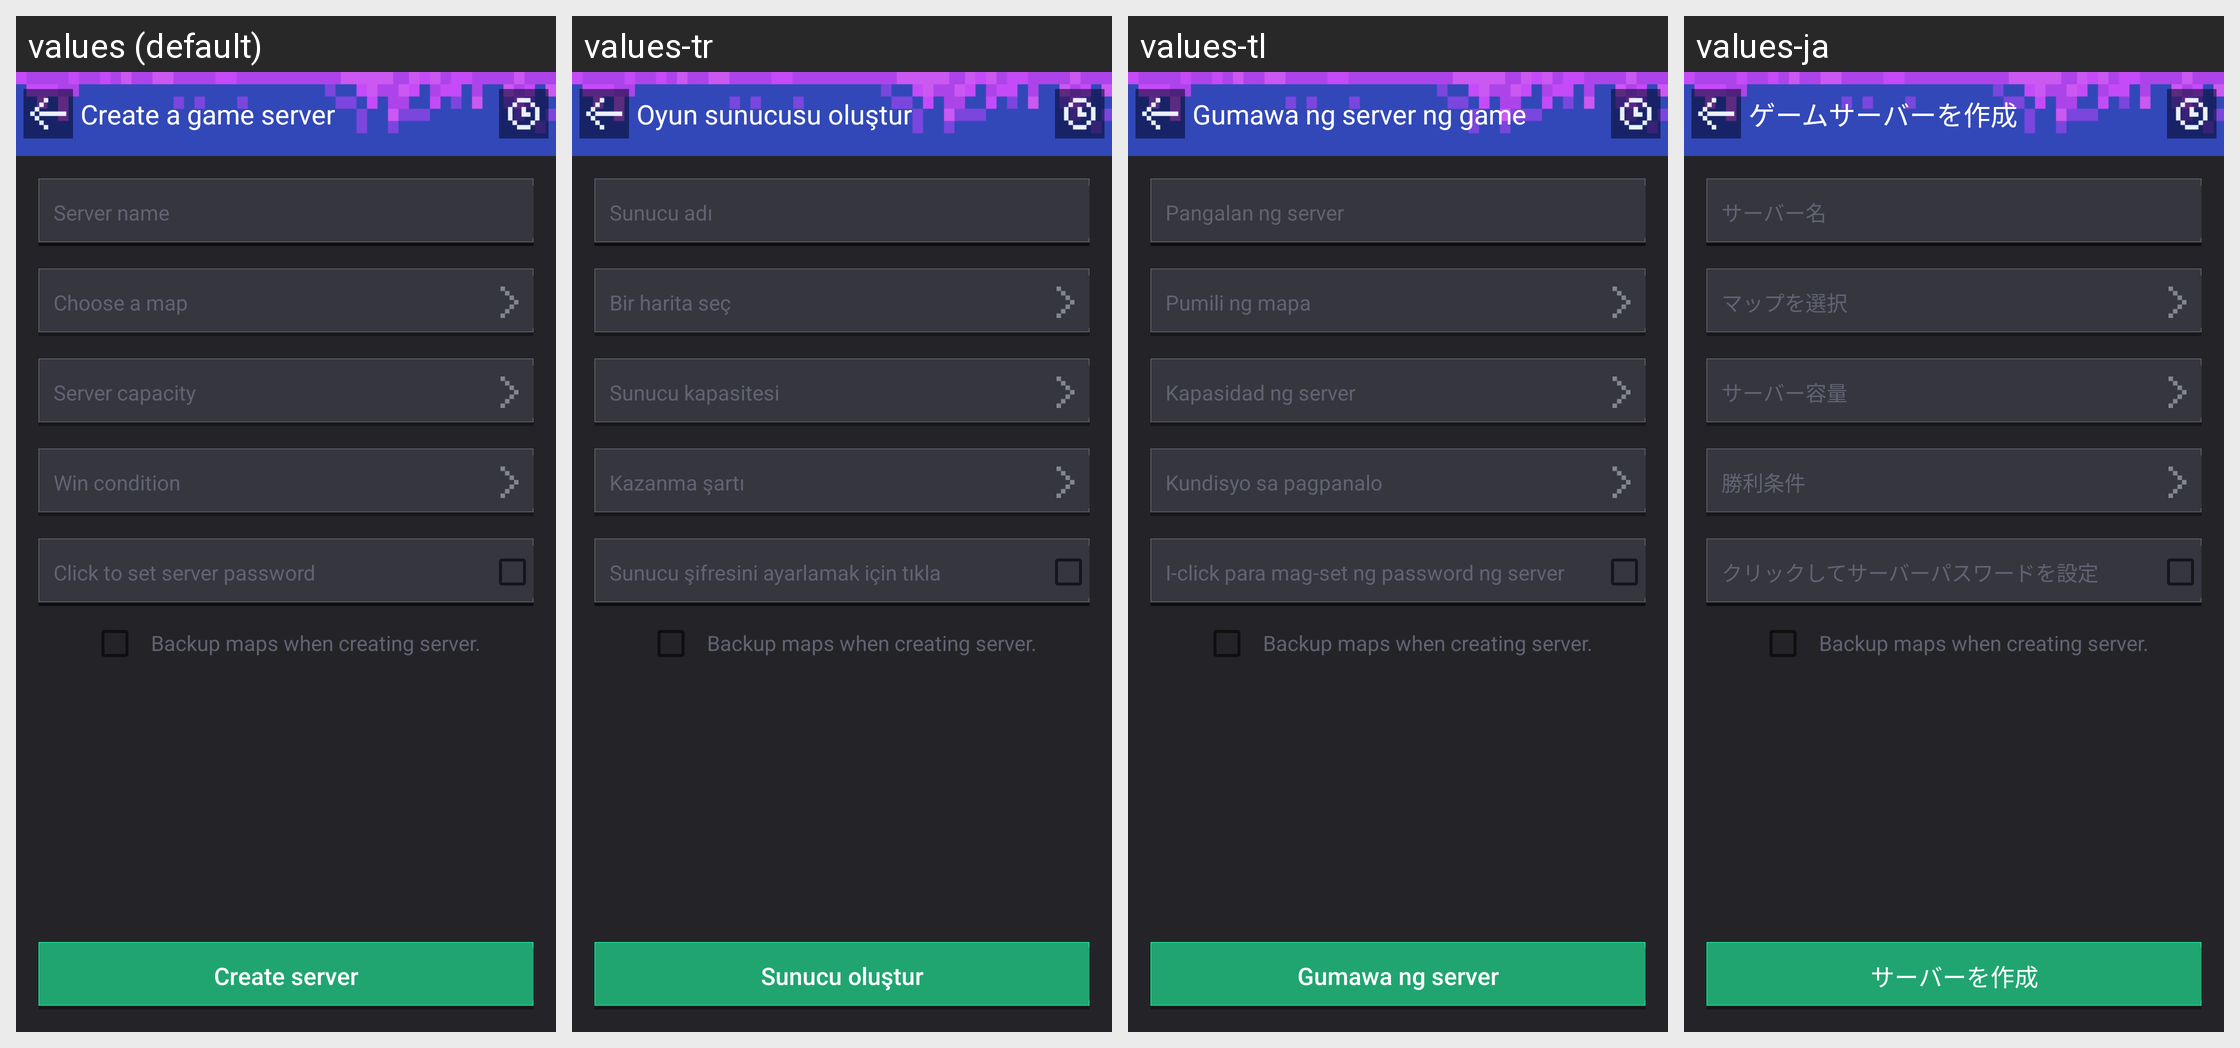

Locale-by-locale string values for the Android screen shown in this grid:
Android screen res/layout/activity_red_blue_create_game.xml rendered under 4 locales, left to right: values (default), values-tr, values-tl, values-ja. Device: Nexus 5 (rendered at 1080×1920; each locale shown at half size, 540×960, under a caption strip naming it); theme AppTheme.
Other locales in the repository, not shown: values-af, values-ar, values-bg, values-bn, values-ca, values-cs, values-da, values-de, values-el, values-en, values-en-rGB, values-es, values-fa, values-fi, values-fr, values-gu, values-hi, values-hr, values-hu, values-in, values-it, values-iw, values-kn, values-ko, values-mr, values-ms, values-nb, values-nl, values-pa, values-pl, values-pt, values-pt-rPT, values-ro, values-ru, values-sk, values-sr, values-sv, values-sw, values-ta, values-th, values-uk, values-ur, values-vi, values-zh, values-zh-rCN, values-zh-rHK, values-zh-rTW.
Strings drawn on this screen, with the default value and each locale's value (text and hints the layout hard-codes, and strings that could not be matched under every locale, appear in the picture but are not listed):

mm_create_game_title
  values: Create a game server
  values-tr: Oyun sunucusu oluştur
  values-tl: Gumawa ng server ng game
  values-ja: ゲームサーバーを作成

mm_create_game_room
  values: Server name
  values-tr: Sunucu adı
  values-tl: Pangalan ng server
  values-ja: サーバー名

mm_create_game_selectmap
  values: Choose a map
  values-tr: Bir harita seç
  values-tl: Pumili ng mapa
  values-ja: マップを選択

mm_create_game_roomnum
  values: Server capacity
  values-tr: Sunucu kapasitesi
  values-tl: Kapasidad ng server
  values-ja: サーバー容量

mm_redblue_create_win
  values: Win condition
  values-tr: Kazanma şartı
  values-tl: Kundisyo sa pagpanalo
  values-ja: 勝利条件

mm_create_game_click_password
  values: Click to set server password
  values-tr: Sunucu şifresini ayarlamak için tıkla
  values-tl: I-click para mag-set ng password ng server
  values-ja: クリックしてサーバーパスワードを設定

mm_create_auto_backup
  values: Backup maps when creating server.
  values-tr: Backup maps when creating server.  [not translated; the default value is used]
  values-tl: Backup maps when creating server.  [not translated; the default value is used]
  values-ja: Backup maps when creating server.  [not translated; the default value is used]

mm_create_game_createbtn
  values: Create server
  values-tr: Sunucu oluştur
  values-tl: Gumawa ng server
  values-ja: サーバーを作成
